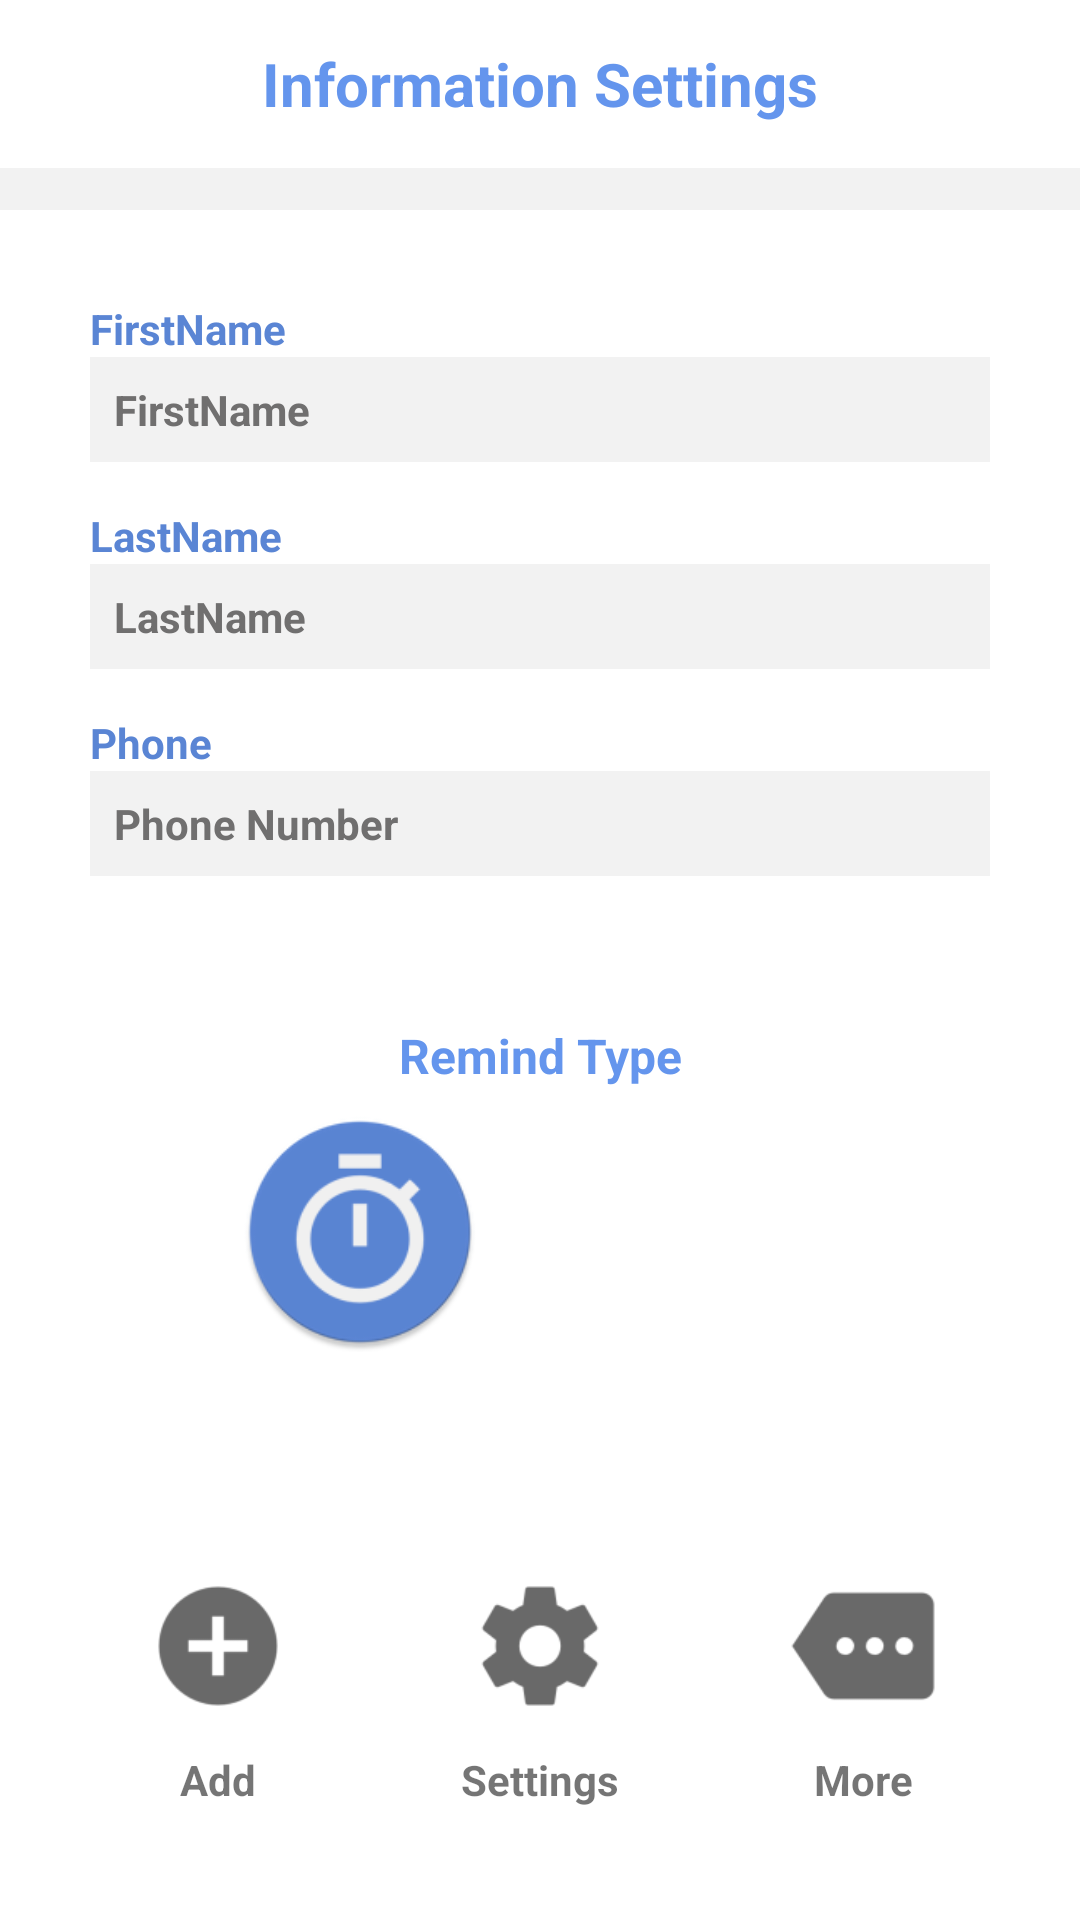

Here is an Android app screen rendered from its layout file. Give the layout XML and the strings, colors and styles it references.
<!-- AndroidManifest.xml: application theme AppTheme -->
<!-- res/layout/activity_information_setting.xml -->
<?xml version="1.0" encoding="utf-8"?>
<android.support.constraint.ConstraintLayout xmlns:android="http://schemas.android.com/apk/res/android"
    xmlns:app="http://schemas.android.com/apk/res-auto"
    xmlns:tools="http://schemas.android.com/tools"
    android:layout_width="match_parent"
    android:layout_height="match_parent"
    android:background="@color/light_grey"
    tools:context=".Information_setting">

    <android.support.v7.widget.Toolbar
        android:id="@+id/toolbar"
        android:layout_width="match_parent"
        android:layout_height="?android:attr/actionBarSize"
        android:background="@android:color/white"
        android:theme="@style/ThemeOverlay.AppCompat.Light">

        <TextView
            android:layout_width="wrap_content"
            android:layout_height="wrap_content"
            android:layout_gravity="center"
            android:text="Information Settings"
            android:textColor="@color/flower_blue"
            android:textSize="@dimen/text_title"
            android:textStyle="bold" />

    </android.support.v7.widget.Toolbar>

    <android.support.constraint.ConstraintLayout
        android:layout_width="match_parent"
        android:layout_height="match_parent"
        android:layout_marginTop="70dp"
        android:background="@android:color/white"
        app:layout_constraintBottom_toBottomOf="parent"
        app:layout_constraintEnd_toEndOf="@+id/toolbar"
        app:layout_constraintStart_toStartOf="@+id/toolbar"
        app:layout_constraintTop_toBottomOf="@+id/toolbar">

        <android.support.constraint.ConstraintLayout
            android:id="@+id/constraint_layout"
            android:layout_width="0dp"
            android:layout_height="367dp"
            android:layout_marginLeft="30dp"
            android:layout_marginRight="30dp"
            android:layout_marginTop="20dp"
            android:background="@android:color/white"
            app:layout_constraintEnd_toEndOf="parent"
            app:layout_constraintStart_toStartOf="parent"
            app:layout_constraintTop_toTopOf="parent">

            <TextView
                android:id="@+id/tv_login_username_title"
                android:layout_width="match_parent"
                android:layout_height="wrap_content"
                android:layout_marginTop="10dp"
                android:text="FirstName"
                android:textColor="@color/flower_blue1"
                android:textSize="@dimen/text_body"
                android:textStyle="bold"
                app:layout_constraintTop_toTopOf="parent" />

            <EditText
                android:id="@+id/et_firstname"
                android:layout_width="match_parent"
                android:layout_height="wrap_content"
                android:background="@color/light_grey"
                android:hint="FirstName"
                android:inputType="textEmailAddress"
                android:maxLines="1"
                android:padding="@dimen/spacing_normal"
                android:textColor="@color/dark_grey"
                android:textColorHint="@color/grey"
                android:textSize="@dimen/text_body"
                android:textStyle="bold"
                app:layout_constraintTop_toBottomOf="@+id/tv_login_username_title"
                tools:text="david" />

            <TextView
                android:id="@+id/tv_login_password_title"
                android:layout_width="match_parent"
                android:layout_height="wrap_content"
                android:layout_marginTop="15dp"
                android:text="LastName"
                android:textColor="@color/flower_blue1"
                android:textSize="@dimen/text_body"
                android:textStyle="bold"
                app:layout_constraintTop_toBottomOf="@+id/et_firstname" />

            <EditText
                android:id="@+id/et_lastname"
                android:layout_width="match_parent"
                android:layout_height="wrap_content"
                android:background="@color/light_grey"
                android:hint="LastName"
                android:maxLines="1"
                android:padding="@dimen/spacing_normal"
                android:textColor="@color/dark_grey"
                android:textColorHint="@color/grey"
                android:textSize="@dimen/text_body"
                android:textStyle="bold"
                app:layout_constraintTop_toBottomOf="@+id/tv_login_password_title"
                tools:text="abc" />

            <TextView
                android:id="@+id/tv_phone"
                android:layout_width="match_parent"
                android:layout_height="wrap_content"
                android:layout_marginTop="15dp"
                android:text="Phone"
                android:textColor="@color/flower_blue1"
                android:textSize="@dimen/text_body"
                android:textStyle="bold"
                app:layout_constraintTop_toBottomOf="@+id/et_lastname" />

            <EditText
                android:id="@+id/et_phone"
                android:layout_width="match_parent"
                android:layout_height="wrap_content"
                android:background="@color/light_grey"
                android:hint="Phone Number"
                android:inputType="phone"
                android:maxLength="8"
                android:maxLines="1"
                android:padding="@dimen/spacing_normal"
                android:textColor="@color/dark_grey"
                android:textColorHint="@color/grey"
                android:textSize="@dimen/text_body"
                android:textStyle="bold"
                app:layout_constraintTop_toBottomOf="@+id/tv_phone"
                tools:text="12345678" />

            <TextView
                android:id="@+id/tv_remind"
                android:layout_width="match_parent"
                android:layout_height="23dp"
                android:layout_marginTop="20dp"
                android:gravity="center_horizontal"
                android:text="Remind Type"
                android:textColor="@color/flower_blue"
                android:textSize="@dimen/text_subheading"
                android:textStyle="bold"
                app:layout_constraintTop_toBottomOf="@+id/error_message" />

            <ImageButton
                android:id="@+id/btn_dialog_setAlarm"
                android:layout_width="80dp"
                android:layout_height="80dp"
                android:layout_marginLeft="50dp"
                android:background="@mipmap/time_button"
                app:layout_constraintBottom_toBottomOf="parent"
                app:layout_constraintStart_toStartOf="parent"
                app:layout_constraintTop_toBottomOf="@+id/tv_remind" />

            <TextView
                android:id="@+id/error_message"
                android:layout_width="match_parent"
                android:layout_height="wrap_content"
                android:layout_marginTop="10dp"
                android:text="Please input"
                android:textColor="@color/red"
                android:textSize="@dimen/text_body"
                android:visibility="invisible"
                app:layout_constraintTop_toBottomOf="@+id/et_phone"
                tools:visibility="visible" />

        </android.support.constraint.ConstraintLayout>

        <ImageButton
            android:id="@+id/imageButton"
            android:layout_width="70dp"
            android:layout_height="70dp"
            android:background="@mipmap/setting"
            app:layout_constraintBottom_toBottomOf="parent"
            app:layout_constraintEnd_toEndOf="parent"
            app:layout_constraintStart_toStartOf="parent"
            app:layout_constraintTop_toBottomOf="@+id/constraint_layout" />

        <TextView
            android:layout_width="wrap_content"
            android:layout_height="wrap_content"
            android:text="Settings"
            android:textSize="@dimen/text_body"
            android:textStyle="bold"
            app:layout_constraintEnd_toEndOf="@+id/imageButton"
            app:layout_constraintStart_toStartOf="@+id/imageButton"
            app:layout_constraintTop_toBottomOf="@+id/imageButton" />

        <ImageButton
            android:id="@+id/btn_save"
            android:layout_width="70dp"
            android:layout_height="70dp"
            android:background="@mipmap/add"
            app:layout_constraintBottom_toBottomOf="parent"
            app:layout_constraintEnd_toStartOf="@+id/imageButton"
            app:layout_constraintStart_toStartOf="parent"
            app:layout_constraintTop_toBottomOf="@+id/constraint_layout" />

        <TextView
            android:layout_width="wrap_content"
            android:layout_height="wrap_content"
            android:text="Add"
            android:textSize="@dimen/text_body"
            android:textStyle="bold"
            app:layout_constraintEnd_toEndOf="@+id/btn_save"
            app:layout_constraintStart_toStartOf="@+id/btn_save"
            app:layout_constraintTop_toBottomOf="@+id/btn_save" />

        <ImageButton
            android:id="@+id/btn_more"
            android:layout_width="70dp"
            android:layout_height="70dp"
            android:background="@mipmap/more1"
            app:layout_constraintBottom_toBottomOf="parent"
            app:layout_constraintEnd_toEndOf="parent"
            app:layout_constraintStart_toEndOf="@+id/imageButton"
            app:layout_constraintTop_toBottomOf="@+id/constraint_layout" />

        <TextView
            android:layout_width="wrap_content"
            android:layout_height="wrap_content"
            android:text="More"
            android:textSize="@dimen/text_body"
            android:textStyle="bold"
            app:layout_constraintEnd_toEndOf="@+id/btn_more"
            app:layout_constraintStart_toStartOf="@+id/btn_more"
            app:layout_constraintTop_toBottomOf="@+id/btn_more" />

    </android.support.constraint.ConstraintLayout>

</android.support.constraint.ConstraintLayout>
<!-- resources referenced by this layout -->
<resources>
  <color name="dark_grey">#444444</color>
  <color name="flower_blue">#6495ED</color>
  <color name="flower_blue1">#5a85d4</color>
  <color name="grey">#706F6F</color>
  <color name="light_grey">#F2F2F2</color>
  <color name="red">#D8000C</color>
  <dimen name="spacing_normal">8dp</dimen>
  <dimen name="text_body">14sp</dimen>
  <dimen name="text_subheading">16sp</dimen>
  <dimen name="text_title">20sp</dimen>
  <!-- mipmap add: png bitmap (mipmap-hdpi, 540 bytes) -->
  <!-- mipmap more1: png bitmap (mipmap-hdpi, 649 bytes) -->
  <!-- mipmap setting: png bitmap (mipmap-hdpi, 663 bytes) -->
  <!-- mipmap time_button: png bitmap (mipmap-hdpi, 3597 bytes) -->
  <style name="AppTheme" parent="Theme.AppCompat.Light.DarkActionBar">
          
          <item name="colorPrimary">@color/colorPrimary</item>
          <item name="colorPrimaryDark">@color/colorPrimaryDark</item>
          <item name="colorAccent">@color/colorAccent</item>
      </style>
  <color name="colorPrimary">@color/flower_blue</color>
  <color name="colorPrimaryDark">@color/flower_blue1</color>
  <color name="colorAccent">@color/pink</color>
  <color name="pink">#F5AEAA</color>
</resources>
